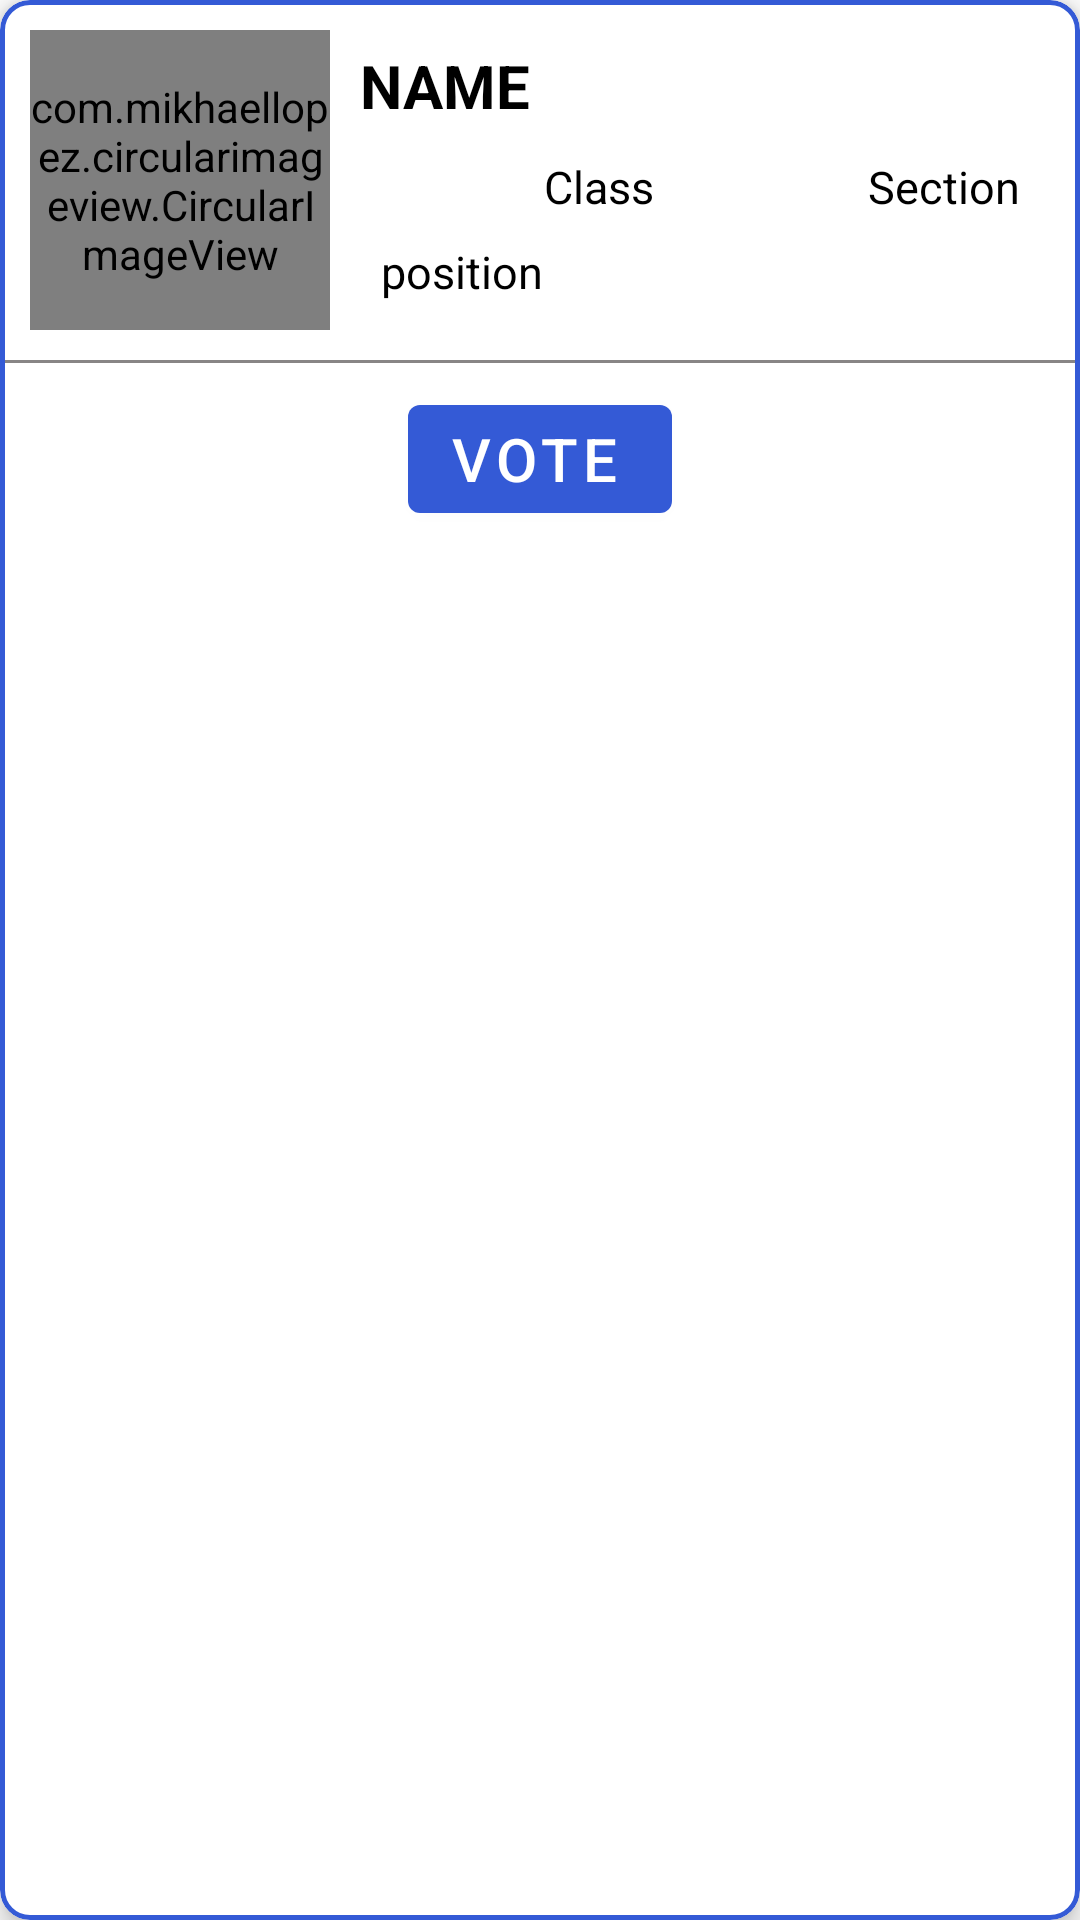

This screen was rendered from an Android layout file. Write that file and the resources it references.
<!-- AndroidManifest.xml: application theme Theme.VotifyProject.Light -->
<!-- res/layout/student_cast_vote_card_layout.xml -->
<?xml version="1.0" encoding="utf-8"?>
<com.google.android.material.card.MaterialCardView xmlns:android="http://schemas.android.com/apk/res/android"
    xmlns:app="http://schemas.android.com/apk/res-auto"
    android:id="@+id/votingMainCard"
    android:layout_width="match_parent"
    android:layout_height="wrap_content"
    android:layout_margin="8dp"
    android:theme="@style/Theme.MaterialComponents.Light"
    app:cardCornerRadius="10dp"
    app:cardElevation="5dp"
    app:strokeColor="@color/main_theme_2"
    app:strokeWidth="1.5dp">

    <LinearLayout
        android:layout_width="match_parent"
        android:layout_height="wrap_content"
        android:orientation="vertical">

        <LinearLayout
            android:layout_width="match_parent"
            android:layout_height="wrap_content"
            android:orientation="horizontal"
            android:padding="10dp">

            <com.mikhaellopez.circularimageview.CircularImageView
                android:id="@+id/voting_lay_profile_pic"
                android:layout_width="100dp"
                android:layout_height="100dp"
                android:src="@drawable/unisex_avatar"
                app:civ_border_color="@color/transparent"
                app:civ_border_color_end="@color/black"
                app:civ_border_color_start="@color/black"
                app:civ_border_width="2dp" />

            <LinearLayout
                android:layout_width="match_parent"
                android:layout_height="wrap_content"
                android:layout_marginStart="10dp"
                android:layout_marginTop="5dp"
                android:orientation="vertical">

                <TextView
                    android:id="@+id/voting_lay_name_of_cand"
                    android:layout_width="wrap_content"
                    android:layout_height="wrap_content"
                    android:text="name"
                    android:textAllCaps="true"
                    android:textColor="@color/black"
                    android:textSize="20sp"
                    android:textStyle="bold" />

                <RelativeLayout
                    android:layout_width="match_parent"
                    android:layout_height="wrap_content"
                    android:layout_marginTop="10dp">

                    <TextView
                        android:id="@+id/voting_lay_class"
                        android:layout_width="wrap_content"
                        android:layout_height="wrap_content"
                        android:layout_alignParentStart="true"
                        android:layout_gravity="center"
                        android:layout_marginEnd="10dp"
                        android:layout_toStartOf="@id/voting_lay_section"
                        android:text="Class"
                        android:textAlignment="center"
                        android:textAllCaps="false"
                        android:textColor="@color/black"
                        android:textSize="15sp" />

                    <TextView
                        android:id="@+id/voting_lay_section"
                        android:layout_width="wrap_content"
                        android:layout_height="wrap_content"
                        android:layout_alignParentEnd="true"
                        android:layout_gravity="center"
                        android:layout_marginEnd="10dp"
                        android:text="Section"
                        android:textAlignment="center"
                        android:textAllCaps="false"
                        android:textColor="@color/black"
                        android:textSize="15sp" />

                </RelativeLayout>

                <TextView
                    android:id="@+id/voting_lay_position_of_cand"
                    android:layout_width="wrap_content"
                    android:layout_height="wrap_content"
                    android:layout_marginStart="7dp"
                    android:layout_marginTop="8dp"
                    android:text="position"
                    android:textColor="@color/black"
                    android:textSize="15sp" />

            </LinearLayout>

        </LinearLayout>

        <View
            android:layout_width="match_parent"
            android:layout_height="1dp"
            android:background="#888585" />

        <com.google.android.material.button.MaterialButton
            android:id="@+id/voting_lay_cast_vote_button"
            style="@style/Widget.MaterialComponents.Button.Icon"
            android:layout_width="wrap_content"
            android:layout_height="wrap_content"
            android:layout_gravity="center"
            android:layout_margin="8dp"
            android:gravity="center"
            android:text="vote"
            android:textAllCaps="true"
            android:textSize="20sp"
            app:backgroundTint="@color/main_theme_2"
            app:iconGravity="textEnd"
            app:iconSize="25dp" />

    </LinearLayout>

</com.google.android.material.card.MaterialCardView>
<!-- resources referenced by this layout -->
<resources>
  <color name="black">#FF000000</color>
  <color name="main_theme_2">#345AD6</color>
  <color name="transparent">#00000000</color>
  <style name="Theme.VotifyProject.Light" parent="Theme.MaterialComponents.Light.NoActionBar">
          
          <item name="colorPrimary">#345AD6</item>
          <item name="colorPrimaryVariant">#00B1FF</item>
          <item name="colorOnPrimary">@color/white</item>
          
          <item name="colorSecondary">@color/teal_200</item>
          <item name="colorSecondaryVariant">@color/teal_700</item>
          <item name="colorOnSecondary">@color/black</item>
          
          <item name="android:statusBarColor" tools:targetApi="l">?attr/colorPrimaryVariant</item>
          
          <item name="android:forceDarkAllowed" tools:targetApi="q">false</item>
  
      </style>
  <color name="white">#FFFFFFFF</color>
  <color name="teal_200">#FF03DAC5</color>
  <color name="teal_700">#FF018786</color>
</resources>
